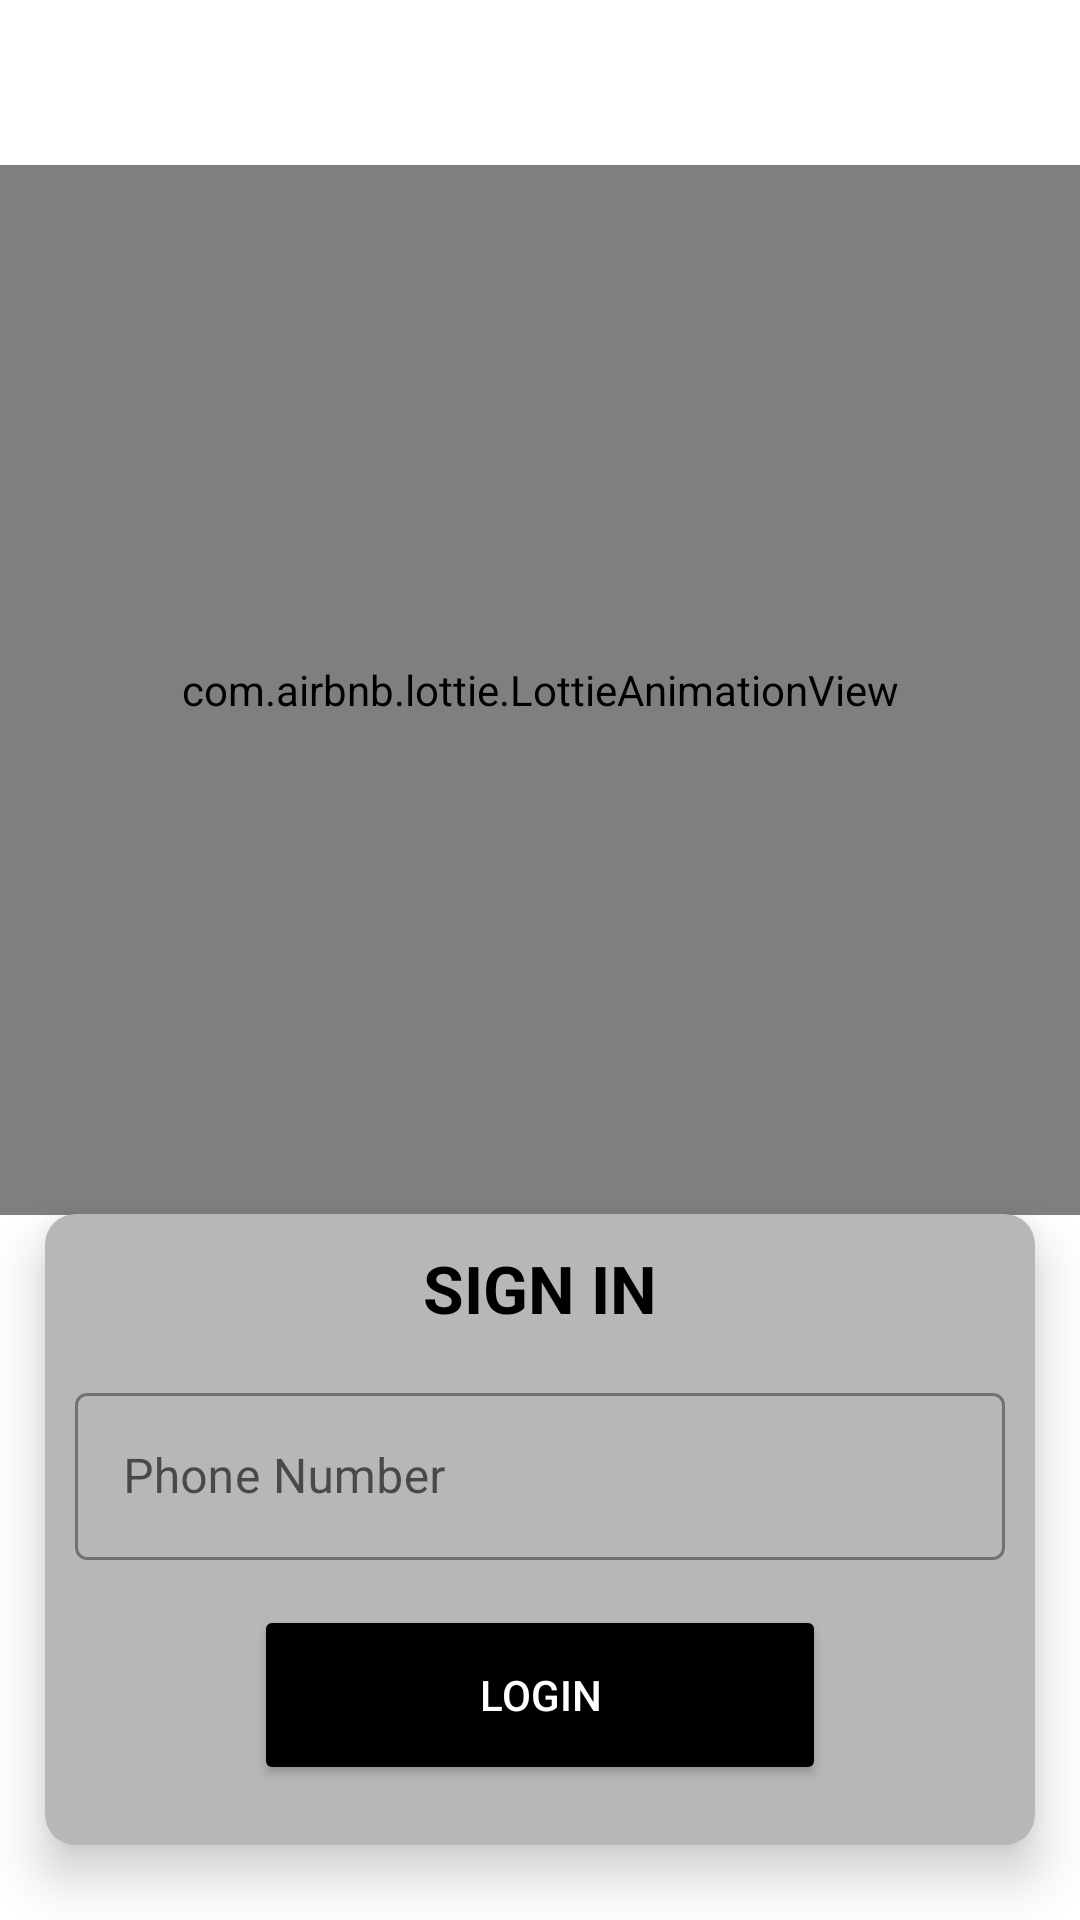

The Android layout XML behind this screen, and the referenced resources:
<!-- AndroidManifest.xml: application theme Theme.Quizie -->
<!-- res/layout/activity_login.xml -->
<?xml version="1.0" encoding="utf-8"?>
<RelativeLayout xmlns:android="http://schemas.android.com/apk/res/android"
    xmlns:app="http://schemas.android.com/apk/res-auto"
    xmlns:tools="http://schemas.android.com/tools"
    android:layout_width="match_parent"
    android:layout_height="match_parent"
    android:background="@color/white"
    tools:context=".activities.Login">

    <com.airbnb.lottie.LottieAnimationView
        android:layout_width="match_parent"
        android:layout_height="350dp"
        android:layout_marginTop="55dp"
        app:lottie_autoPlay="true"
        app:lottie_loop="true"
        app:lottie_rawRes="@raw/login" />

    <androidx.cardview.widget.CardView
        android:id="@+id/login_card"
        android:layout_width="match_parent"
        android:layout_height="wrap_content"
        android:layout_alignParentBottom="true"
        android:layout_marginHorizontal="15dp"
        android:layout_marginVertical="25dp"
        android:visibility="visible"
        app:cardBackgroundColor="@color/gray"
        app:cardCornerRadius="10dp"
        app:cardElevation="10dp">

        <LinearLayout
            android:layout_width="match_parent"
            android:layout_height="wrap_content"
            android:layout_alignParentBottom="true"
            android:layout_marginBottom="10dp"
            android:orientation="vertical">

            <TextView
                android:layout_width="match_parent"
                android:layout_height="wrap_content"
                android:layout_marginVertical="10dp"
                android:text="SIGN IN"
                android:textAlignment="center"
                android:textSize="22sp"
                android:textColor="@color/black"
                android:textStyle="bold" />

            <com.google.android.material.textfield.TextInputLayout
                style="@style/Widget.MaterialComponents.TextInputLayout.OutlinedBox"
                android:layout_width="match_parent"
                android:layout_height="wrap_content"
                android:layout_marginHorizontal="10dp"
                android:layout_marginVertical="5dp"
                android:hint="Phone Number">

                <EditText
                    android:id="@+id/phone"
                    android:layout_width="match_parent"
                    android:layout_height="wrap_content"
                    android:inputType="phone"
                    android:textColor="@color/black"
                    android:maxLines="1"
                    android:singleLine="true" />
            </com.google.android.material.textfield.TextInputLayout>

            <RelativeLayout
                android:layout_width="wrap_content"
                android:layout_height="wrap_content"
                android:gravity="center"
                android:layout_gravity="center_horizontal">

                <ProgressBar
                    android:id="@+id/login_progress"
                    android:layout_width="wrap_content"
                    android:layout_height="wrap_content"
                    android:visibility="gone"
                    android:layout_centerInParent="true"
                    android:indeterminateTint="@color/black" />

                <Button
                    android:id="@+id/login"
                    android:layout_width="wrap_content"
                    android:layout_height="60dp"
                    android:layout_centerInParent="true"
                    android:layout_marginVertical="10dp"
                    android:backgroundTint="@color/black"
                    android:paddingHorizontal="75dp"
                    android:text="Login"
                    android:textColor="@color/white"
                    app:cornerRadius="100dp" />
            </RelativeLayout>

        </LinearLayout>
    </androidx.cardview.widget.CardView>

    <androidx.cardview.widget.CardView
        android:id="@+id/code_card"
        android:layout_width="match_parent"
        android:layout_height="wrap_content"
        android:layout_alignParentBottom="true"
        android:layout_marginHorizontal="15dp"
        android:layout_marginVertical="25dp"
        android:visibility="gone"
        app:cardBackgroundColor="@color/gray"
        app:cardCornerRadius="10dp"
        app:cardElevation="10dp">

        <LinearLayout
            android:layout_width="match_parent"
            android:layout_height="wrap_content"
            android:layout_alignParentBottom="true"
            android:layout_marginBottom="10dp"
            android:orientation="vertical">

            <TextView
                android:layout_width="match_parent"
                android:layout_height="wrap_content"
                android:layout_marginVertical="10dp"
                android:text="Verify"
                android:textAlignment="center"
                android:textColor="@color/black"
                android:textSize="25sp"
                android:textStyle="bold" />

            <com.google.android.material.textfield.TextInputLayout
                style="@style/Widget.MaterialComponents.TextInputLayout.OutlinedBox"
                android:layout_width="match_parent"
                android:layout_height="wrap_content"
                android:layout_marginHorizontal="10dp"
                android:layout_marginVertical="5dp"
                android:hint="OTP Code">

                <EditText
                    android:id="@+id/code"
                    android:layout_width="match_parent"
                    android:textColor="@color/black"
                    android:inputType="number"
                    android:layout_height="wrap_content" />
            </com.google.android.material.textfield.TextInputLayout>

            <RelativeLayout
                android:layout_width="wrap_content"
                android:layout_height="wrap_content"
                android:layout_gravity="center_horizontal">

                <Button
                    android:id="@+id/verify"
                    android:layout_width="wrap_content"
                    android:layout_height="60dp"
                    android:layout_centerInParent="true"
                    android:layout_marginVertical="10dp"
                    android:paddingHorizontal="75dp"
                    android:textColor="@color/white"
                    android:text="Verify"
                    android:backgroundTint="@color/black"
                    app:cornerRadius="60dp" />

                <ProgressBar
                    android:id="@+id/verify_progress"
                    android:layout_width="wrap_content"
                    android:layout_centerInParent="true"
                    android:visibility="gone"
                    android:layout_height="wrap_content"
                    android:indeterminateTint="@color/black" />
            </RelativeLayout>
        </LinearLayout>
    </androidx.cardview.widget.CardView>

</RelativeLayout>
<!-- resources referenced by this layout -->
<resources>
  <color name="black">#FF000000</color>
  <color name="gray">#B8B7B7</color>
  <color name="white">#FFFFFFFF</color>
  <style name="Theme.Quizie" parent="Theme.MaterialComponents.DayNight.DarkActionBar">
          
          <item name="colorPrimary">@color/purple_500</item>
          <item name="colorPrimaryVariant">@color/purple_700</item>
          <item name="colorOnPrimary">@color/white</item>
          
          <item name="colorSecondary">@color/teal_200</item>
          <item name="colorSecondaryVariant">@color/teal_700</item>
          <item name="colorOnSecondary">@color/black</item>
          
          <item name="android:statusBarColor">?attr/colorPrimaryVariant</item>
          
      </style>
  <color name="purple_500">#000000</color>
  <color name="purple_700">#000000</color>
  <color name="teal_200">#FF03DAC5</color>
  <color name="teal_700">#FF018786</color>
</resources>
